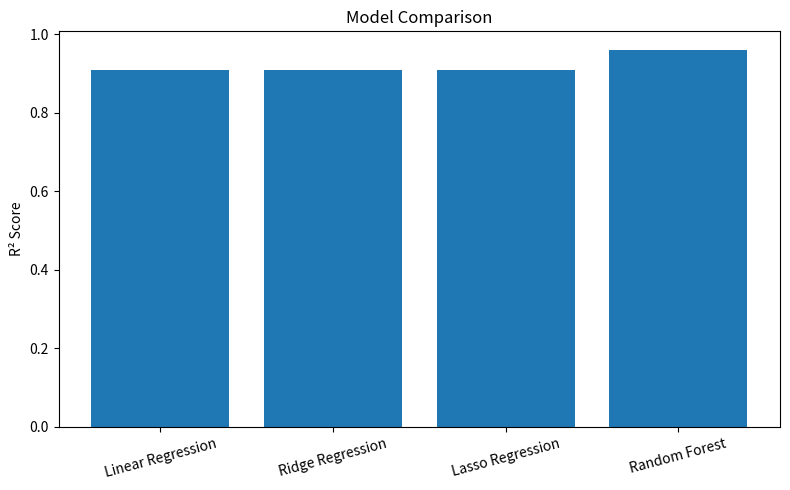

Write Python code to recreate this figure.
import pandas as pd
import matplotlib.pyplot as plt

results = {

    "Model": [
        "Linear Regression",
        "Ridge Regression",
        "Lasso Regression",
        "Random Forest"
    ],

    "R2": [
        0.91,
        0.91,
        0.91,
        0.96
    ]
}

df = pd.DataFrame(results)

plt.figure(figsize=(8,5))

plt.bar(
    df["Model"],
    df["R2"]
)

plt.title(
    "Model Comparison"
)

plt.ylabel(
    "R² Score"
)

plt.xticks(rotation=15)

plt.tight_layout()

plt.show()
